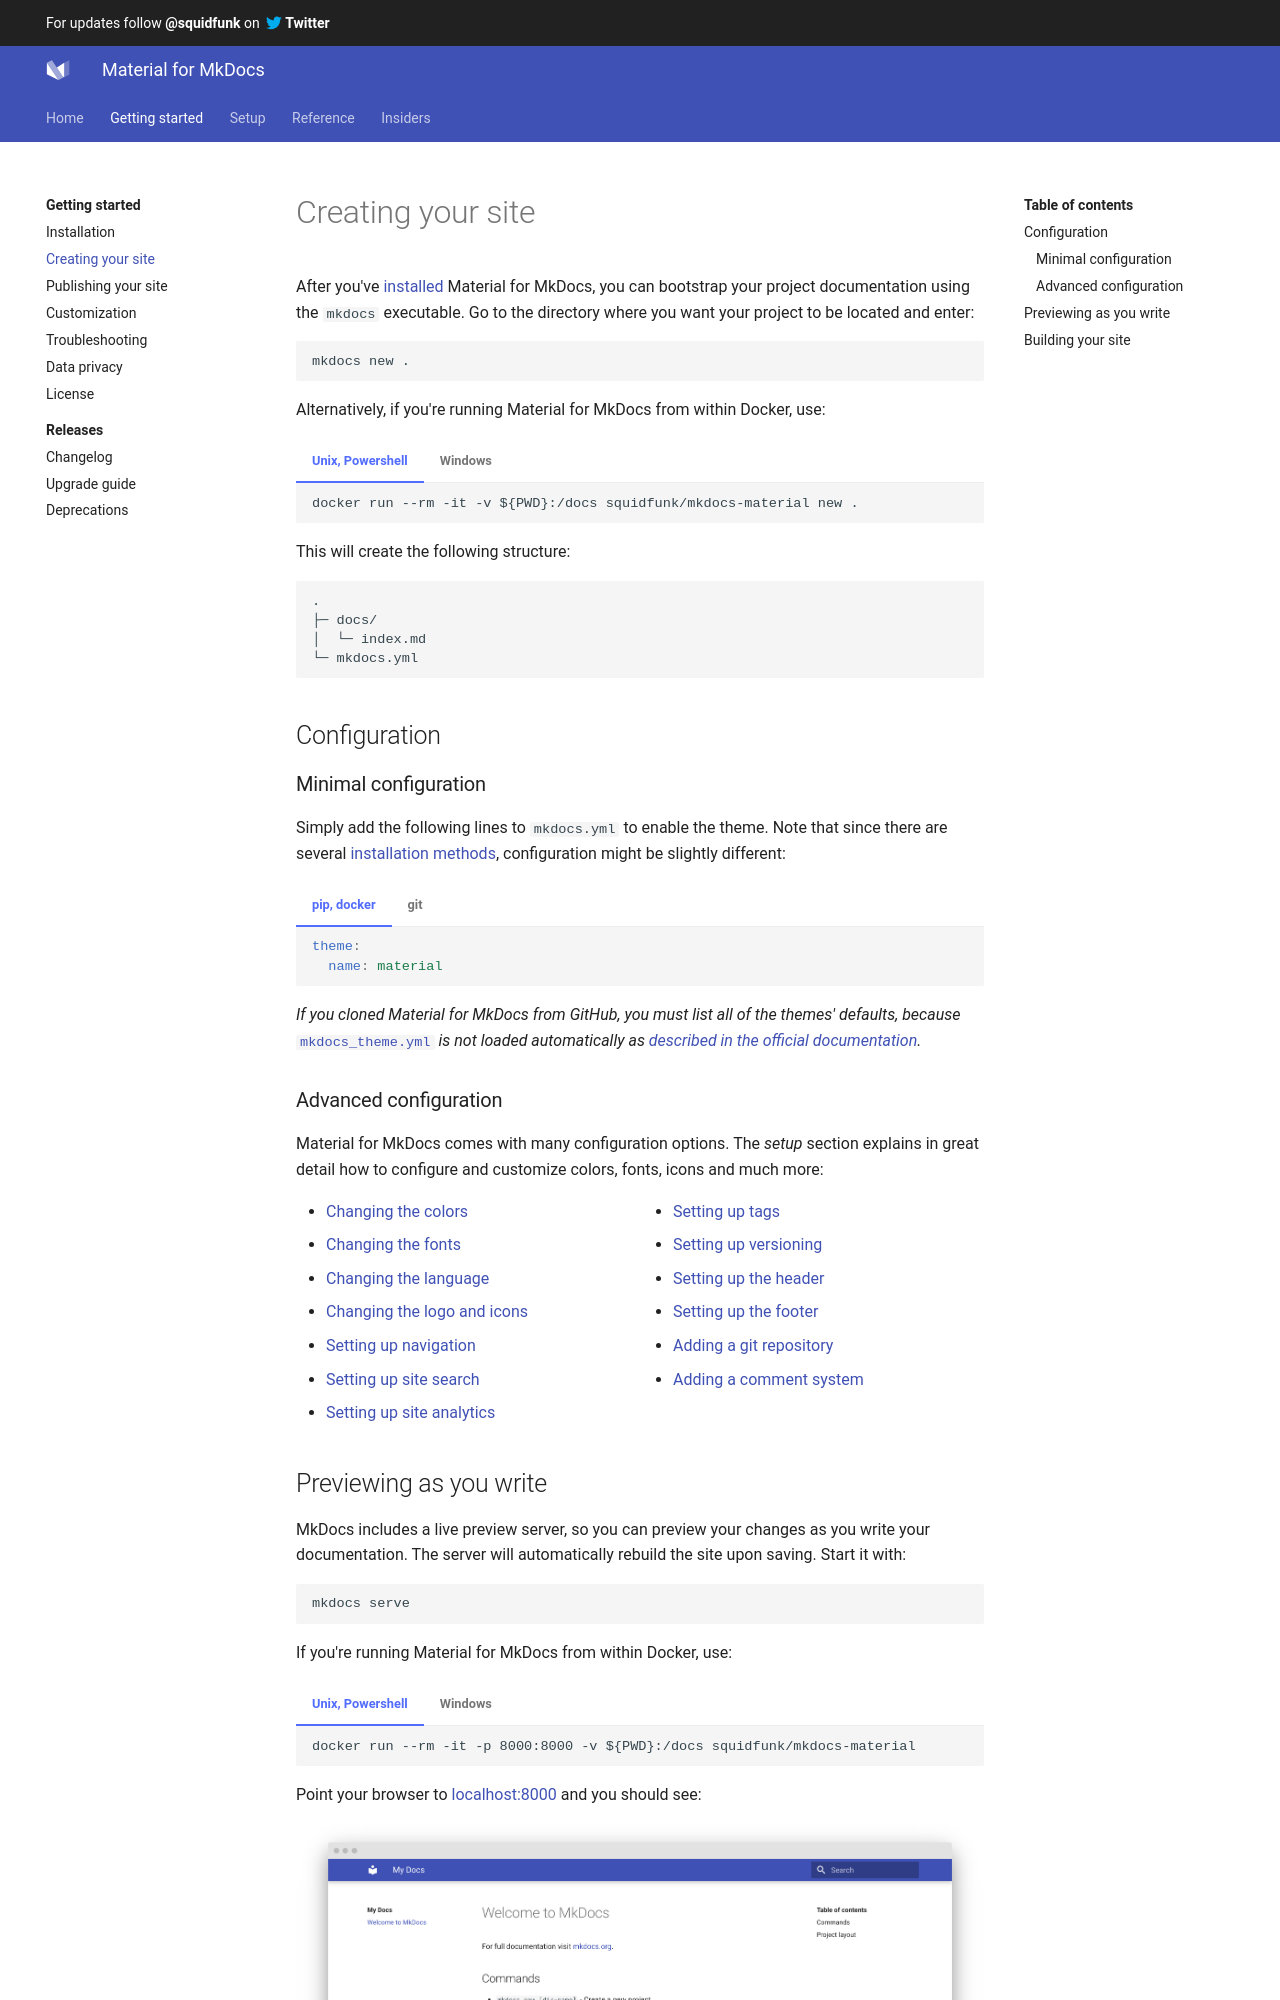

repository: Scout24/mkdocs-material · page: creating-your-site/index.html · generator: mkdocs

---
template: overrides/main.html
---

# Creating your site

After you've [installed][1] Material for MkDocs, you can bootstrap your project 
documentation using the `mkdocs` executable. Go to the directory where you want
your project to be located and enter:

```
mkdocs new .
```

Alternatively, if you're running Material for MkDocs from within Docker, use:

=== "Unix, Powershell"

    ```
    docker run --rm -it -v ${PWD}:/docs squidfunk/mkdocs-material new .
    ```

=== "Windows"

    ```
    docker run --rm -it -v "%cd%":/docs squidfunk/mkdocs-material new .
    ```

This will create the following structure:

```
.
├─ docs/
│  └─ index.md
└─ mkdocs.yml
```

  [1]: getting-started.md

## Configuration

### Minimal configuration

Simply add the following lines to `mkdocs.yml` to enable the theme. Note that
since there are several [installation methods][2], configuration might be
slightly different:

=== "pip, docker"

    ``` yaml
    theme:
      name: material
    ```

=== "git"

    ``` yaml
    theme:
      name: null
      custom_dir: mkdocs-material/material

      # 404 page
      static_templates:
        - 404.html

      # Necessary for search to work properly
      include_search_page: false
      search_index_only: true

      # Default values, taken from mkdocs_theme.yml
      language: en
      font:
        text: Roboto
        code: Roboto Mono
      favicon: assets/favicon.png
      icon:
        logo: logo
    ```

_If you cloned Material for MkDocs from GitHub, you must list all of the themes'
defaults, because_ [`mkdocs_theme.yml`][3] _is not loaded automatically as
[described in the official documentation][4]._

  [2]: getting-started.md#installation
  [3]: https://github.com/squidfunk/mkdocs-material/blob/master/src/mkdocs_theme.yml
  [4]: https://www.mkdocs.org/user-guide/custom-themes/#creating-a-custom-theme

### Advanced configuration

Material for MkDocs comes with many configuration options. The _setup_ section
explains in great detail how to configure and customize colors, fonts, icons
and much more:

<div class="mdx-columns" markdown="1">

- [Changing the colors][5]
- [Changing the fonts][6]
- [Changing the language][7]
- [Changing the logo and icons][8]
- [Setting up navigation][9]
- [Setting up site search][10]
- [Setting up site analytics][11]
- [Setting up tags][12]
- [Setting up versioning][13]
- [Setting up the header][14]
- [Setting up the footer][15]
- [Adding a git repository][16]
- [Adding a comment system][17]

</div>

  [5]: setup/changing-the-colors.md
  [6]: setup/changing-the-fonts.md
  [7]: setup/changing-the-language.md
  [8]: setup/changing-the-logo-and-icons.md
  [9]: setup/setting-up-navigation.md
  [10]: setup/setting-up-site-search.md
  [11]: setup/setting-up-site-analytics.md
  [12]: setup/setting-up-tags.md
  [13]: setup/setting-up-versioning.md
  [14]: setup/setting-up-the-header.md
  [15]: setup/setting-up-the-footer.md
  [16]: setup/adding-a-git-repository.md
  [17]: setup/adding-a-comment-system.md
